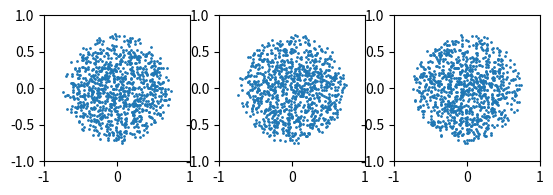

The script that saved this image:
#!/usr/bin/env python

# create initial particle distribution for toy star

import numpy as np
import matplotlib.pyplot as plt
from scipy.special import gamma

R = 0.75
# number of particles, use N=100 for debugging, N=1000 for production run
N = 1000
M = 2.0

# EOS params (use the same in your SPH program for EOS)
n = 1.0
k = 0.1

# this is the lambda for the artificial gravitational force \vec{a} = -\lambda \vec{x}.
lambd = 2*k * (1+n) * np.pi**(-3/(2*n)) * (M * gamma(2.5+n)/(R**3*gamma(1+n)))**(1./n) * R**(-2)
print("lambda for artificial force: ", lambd)
# create sphere filled with arbitrary particles
# particle mass
mass = M/N

x = np.zeros(N)
y = np.zeros(N)
z = np.zeros(N)
vx = np.zeros(N)
vy = np.zeros(N)
vz = np.zeros(N)
m = np.zeros(N)
i = 0
while i < N:
    phi = np.random.uniform(high=2.*np.pi)
    costheta = np.random.uniform(low=-1.0, high=1.0)
    u = np.random.uniform()
    theta = np.arccos(costheta)
    r = R * np.cbrt(u)

    x[i] = r * np.sin(theta) * np.cos(phi)
    y[i] = r * np.sin(theta) * np.sin(phi)
    z[i] = r * np.cos(theta)

    m[i] = mass
    i += 1


fig, ax = plt.subplots(1,3)
for _ax in ax:
    _ax.set_aspect('equal')
    _ax.set_xlim(-1,1)
    _ax.set_ylim(-1,1)

ax[0].scatter(x, y, s=1)
ax[1].scatter(x, z, s=1)
ax[2].scatter(y, z, s=1)
fig.show()


np.savetxt("random_distribution.dat", np.transpose([x,y,z,vx,vy,vz,m]), header="x y z vx vy vz m", comments="")